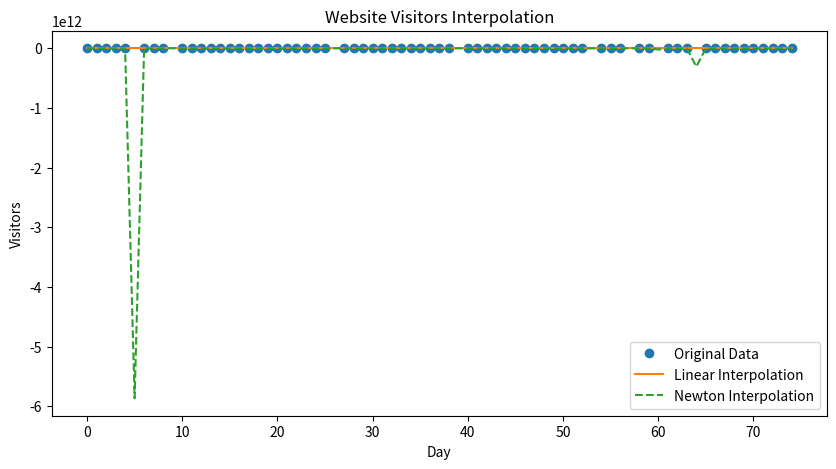

The script that saved this image:
import numpy as np
import matplotlib.pyplot as plt

dates = np.array(["2020-01-01", "2020-01-02", "2020-01-03", "2020-01-04", "2020-01-05", 
                  "2020-01-06", "2020-01-07", "2020-01-08", "2020-01-09", "2020-01-10", 
                  "2020-01-11", "2020-01-12", "2020-01-13", "2020-01-14", "2020-01-15", 
                  "2020-01-16", "2020-01-17", "2020-01-18", "2020-01-19", "2020-01-20", 
                  "2020-01-21", "2020-01-22", "2020-01-23", "2020-01-24", "2020-01-25", 
                  "2020-01-26", "2020-01-27", "2020-01-28", "2020-01-29", "2020-01-30", 
                  "2020-01-31", "2020-02-01", "2020-02-02", "2020-02-03", "2020-02-04", 
                  "2020-02-05", "2020-02-06", "2020-02-07", "2020-02-08", "2020-02-09", 
                  "2020-02-10", "2020-02-11", "2020-02-12", "2020-02-13", "2020-02-14", 
                  "2020-02-15", "2020-02-16", "2020-02-17", "2020-02-18", "2020-02-19", 
                  "2020-02-20", "2020-02-21", "2020-02-22", "2020-02-23", "2020-02-24", 
                  "2020-02-25", "2020-02-26", "2020-02-27", "2020-02-28", "2020-02-29", 
                  "2020-03-01", "2020-03-02", "2020-03-03", "2020-03-04", "2020-03-05", 
                  "2020-03-06", "2020-03-07", "2020-03-08", "2020-03-09", "2020-03-10", 
                  "2020-03-11", "2020-03-12", "2020-03-13", "2020-03-14", "2020-03-15"])

visitors = np.array([543, 674, 825, 947, 1021, np.nan, 1154, 1215, 1305, np.nan, 1465, 1527, 
                     1612, 1698, 1764, 1827, 1884, 1950, 2037, 2120, 2201, 2298, 2397, 2481, 
                     2578, 2672, np.nan, 2871, 2983, 3089, 3176, 3261, 3338, 3439, 3557, 3681, 
                     3802, 3908, 4012, np.nan, 4227, 4351, 4491, 4619, 4752, 4878, 5011, 5145, 
                     5291, 5425, 5545, 5683, 5815, np.nan, 6072, 6199, 6341, np.nan, 6610, 6752, 
                     np.nan, 7023, 7183, 7324, np.nan, 7602, 7765, 7931, 8105, 8257, 8433, 8615, 
                     8788, 8961, 9149])

def linear_interpolate(x, y, xi):
    x = np.array(x)
    y = np.array(y)
    indices = np.argsort(x)
    x = x[indices]
    y = y[indices]
    return np.interp(xi, x, y)

def newton_interpolate(x, y, xi):
    n = len(x)
    coef = np.zeros([n, n])
    coef[:, 0] = y
    
    for j in range(1, n):
        for i in range(n - j):
            coef[i, j] = (coef[i + 1, j - 1] - coef[i, j - 1]) / (x[i + j] - x[i])
    
    def newton_poly(xi):
        result = coef[0, 0]
        for i in range(1, n):
            term = coef[0, i]
            for j in range(i):
                term *= (xi - x[j])
            result += term
        return result

    return np.array([newton_poly(xi_i) for xi_i in xi])

# extract non-NaN data
x = np.array([i for i in range(len(visitors)) if not np.isnan(visitors[i])])
y = np.array([visitors[i] for i in range(len(visitors)) if not np.isnan(visitors[i])])
xi = np.array([i for i in range(len(visitors))])

# do interpolations
linear_interp = linear_interpolate(x, y, xi)
newton_interp = newton_interpolate(x, y, xi)

# replace NaNs with interpolated values
linear_filled = visitors.copy()
newton_filled = visitors.copy()
linear_filled[np.isnan(visitors)] = linear_interp[np.isnan(visitors)]
newton_filled[np.isnan(visitors)] = newton_interp[np.isnan(visitors)]

# Plot the results
plt.figure(figsize=(10, 5))
plt.plot(xi, visitors, 'o', label='Original Data')
plt.plot(xi, linear_filled, '-', label='Linear Interpolation')
plt.plot(xi, newton_filled, '--', label='Newton Interpolation')
plt.xlabel('Day')
plt.ylabel('Visitors')
plt.legend()
plt.title('Website Visitors Interpolation')
plt.show()
